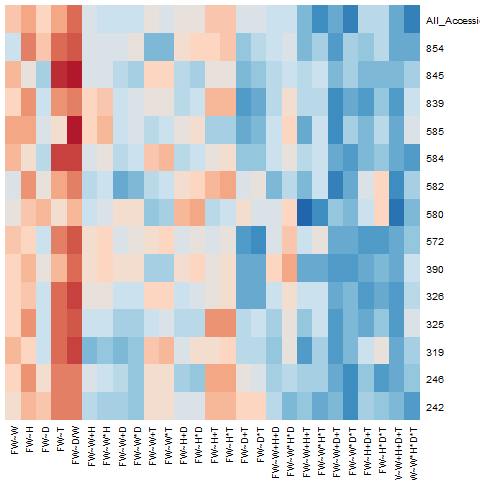

Values plotted in this chart, from the file beside it:
accession, fresh_weight~width, fresh_weight~height, fresh_weight~diameter, fresh_weight~thickness, fresh_weight~D_div_W, fresh_weight~width+height, fresh_weight~width*height, fresh_weight~width+diameter, fresh_weight~width*diameter, fresh_weight~width+thickness, fresh_weight~width*thickness, fresh_weight~height+diameter, fresh_weight~height*diameter, fresh_weight~height+thickness, fresh_weight~height*thickness, fresh_weight~diameter+thickness, fresh_weight~diameter*thickness, fresh_weight~width+height+diameter, fresh_weight~width*height*diameter, fresh_weight~width+height+thickness, fresh_weight~width*height*thickness, fresh_weight~width+diameter+thickness, fresh_weight~width*diameter*thickness
242, 332, 350.4, 341.1, 365.1, 363.7, 309.5, 305.4, 307.7, 300.9, 330.9, 334.2, 320.7, 324, 348.5, 350.3, 337.3, 336.7, 310.3, 297, 300, 291.1, 295.3, 278.4
246, 356.8, 369.8, 354.5, 374.8, 374.8, 348.1, 344.1, 340.2, 333.6, 355.4, 354.2, 336.2, 335.2, 367.5, 367.5, 349.5, 346.8, 336.4, 339, 337.9, 337.6, 328.6, 321.5
319, 380.1, 374.2, 365.9, 389.7, 395.4, 355.9, 358.4, 356.4, 358.3, 377.7, 380.9, 368.4, 371.6, 371.8, 375, 362.3, 363, 358.5, 369.8, 351.6, 359.6, 351.1, 356.2
325, 424, 439.5, 412.2, 447, 450.7, 409.2, 411.3, 402.5, 404.3, 412.6, 415.2, 405.5, 407.8, 438.9, 440.9, 408.1, 409.2, 405.2, 416.6, 398.9, 410.4, 388.3, 397.9
326, 394.7, 396.2, 372.4, 425.6, 434.8, 380.9, 382.1, 370.9, 373, 390.8, 393, 373.5, 376.6, 384.5, 387.4, 343.1, 343.7, 373.7, 385.2, 369.3, 371.7, 343.4, 348.5
390, 398.2, 403.3, 390.5, 402.2, 415.6, 392.1, 394.8, 391.9, 393.5, 376.7, 377.8, 393.1, 396.4, 390.7, 394, 366, 366.8, 395, 406.3, 364.4, 367.5, 362.4, 363.5
572, 394, 391.5, 379.7, 407.4, 411.9, 389.7, 393, 381.8, 385.2, 387.8, 391.2, 381.9, 385.3, 382.6, 386, 361.8, 360.3, 384.1, 394.9, 379.2, 387, 363.7, 364.3
580, 375, 382.2, 386.1, 377.3, 385.4, 371.2, 374, 377.2, 379.1, 364, 366.7, 385.6, 388.2, 368.5, 371.6, 377.6, 372.8, 374.4, 381.3, 346, 353.7, 364, 362.6
582, 384.2, 404.7, 386.9, 402.3, 408.5, 376.3, 379.7, 366.1, 368.9, 375.6, 378.8, 388.9, 391.6, 398.4, 400.8, 381.9, 384.7, 369.6, 378.1, 366.8, 379.8, 356.4, 365.3
584, 417.5, 404.2, 382.4, 447.5, 447.8, 393.4, 396.2, 381.4, 384.4, 413, 416.3, 382.6, 385.6, 399.2, 402.6, 368, 370.3, 383.6, 394.5, 378.5, 383.7, 358.7, 355.9
585, 370.4, 371.3, 356.2, 361.2, 390.6, 364.5, 367.7, 352.9, 356.1, 349.6, 352.8, 357.5, 360.3, 346.9, 348.4, 340.3, 343.2, 353.9, 364.5, 341.6, 352.1, 336, 347.5
839, 360.7, 376.4, 347, 374.1, 380.4, 360.7, 363.2, 345.8, 348.9, 353.4, 354.4, 342.3, 345.5, 366.8, 369.4, 327, 328.2, 344.5, 356.1, 344, 345, 322, 327.8
845, 419.1, 404.8, 387.7, 450.2, 453.1, 399.2, 397.3, 389.8, 386.6, 412, 412.7, 389.6, 385.7, 402.5, 403.4, 379.1, 380.6, 392.5, 395, 391.9, 395.5, 378.6, 385.3
854, 348.2, 373.3, 362.3, 374.5, 376.8, 351.6, 350.5, 350.9, 353.6, 338.1, 337.9, 355.7, 359.1, 358.8, 362.2, 342.1, 345.4, 349.6, 350.9, 337.5, 343.7, 332.4, 342.5
All_Accessions, 5809, 5939, 5700, 5937, 6120, 5498, 5477, 5465, 5444, 5561, 5542, 5590, 5591, 5773, 5779, 5514, 5515, 5470, 5447, 5162, 4987, 5125, 4927
